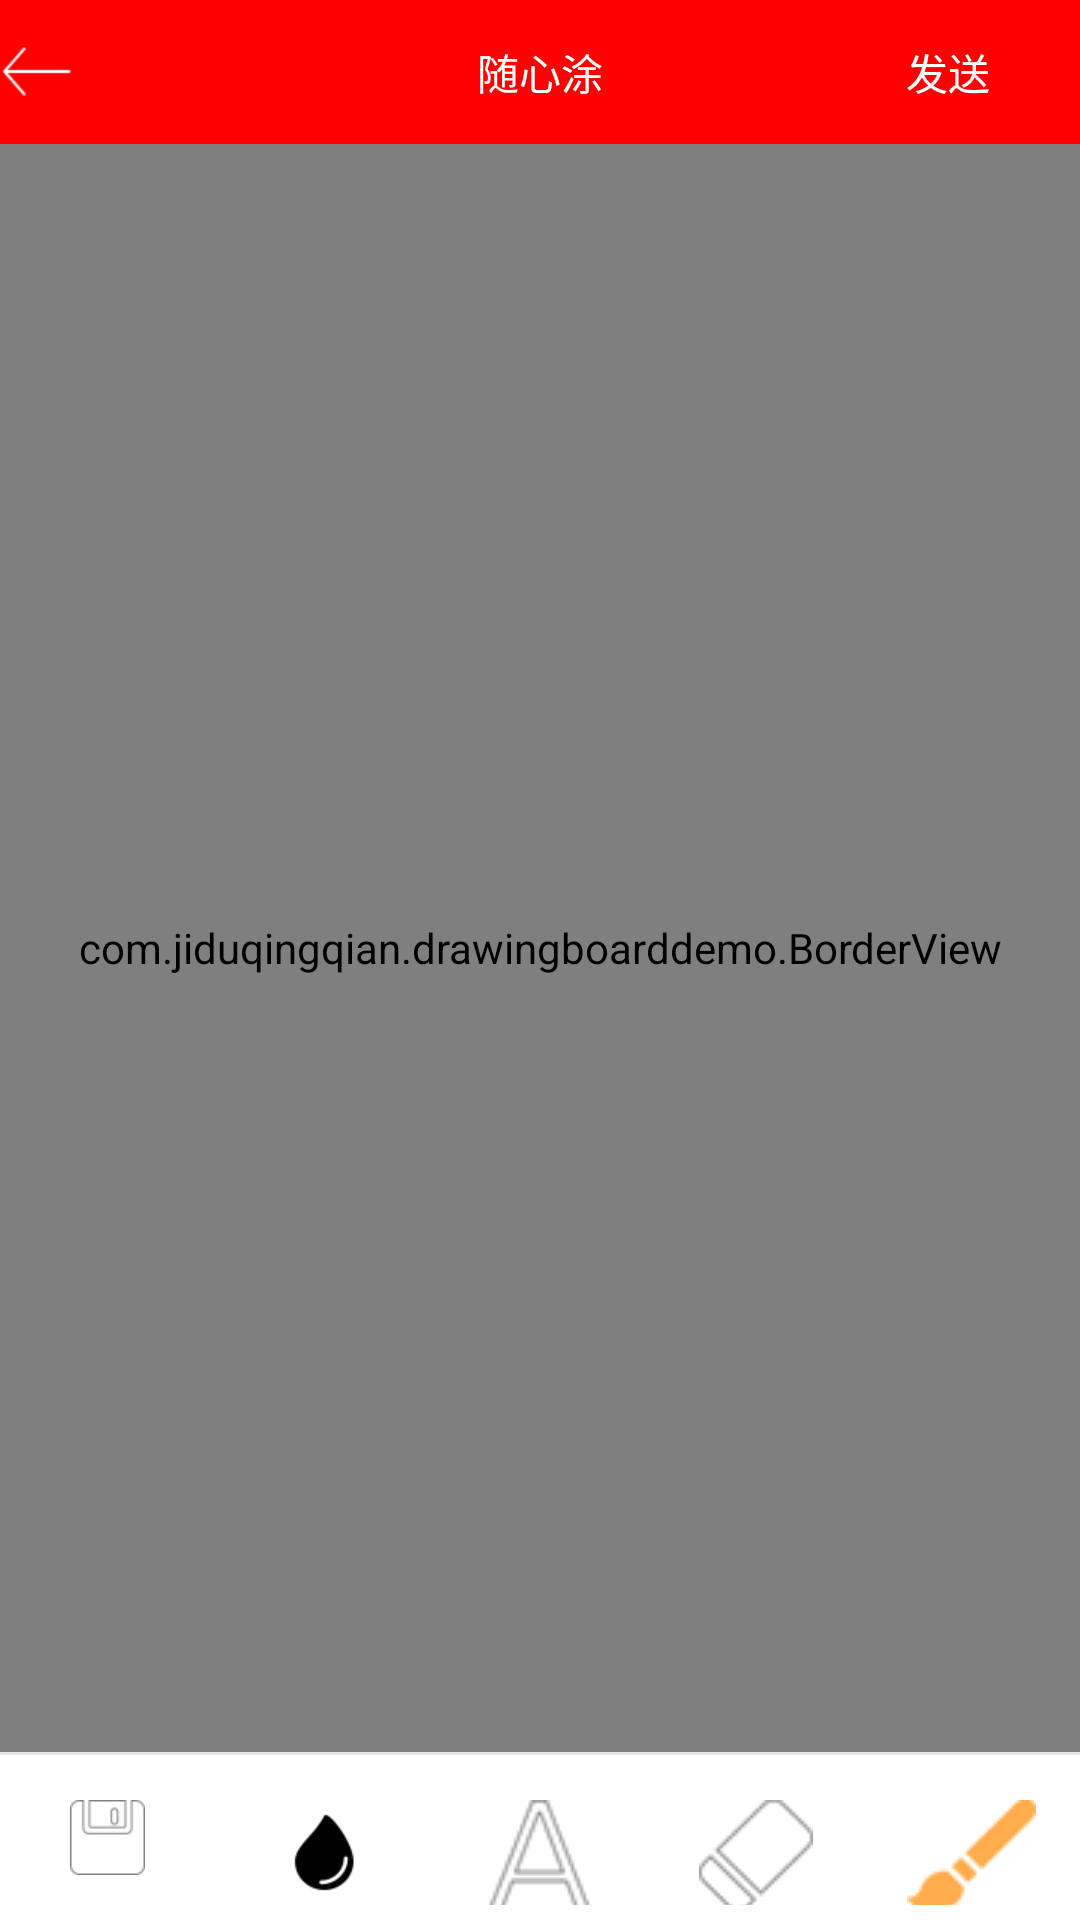

Produce the Android XML layout that renders to this screen, including the resource entries it uses.
<!-- AndroidManifest.xml: application theme AppTheme -->
<!-- res/layout/activity_drawing_board.xml -->
<?xml version="1.0" encoding="utf-8"?>
<LinearLayout xmlns:android="http://schemas.android.com/apk/res/android"
    xmlns:tools="http://schemas.android.com/tools"
    android:id="@+id/activity_drawing_board"
    android:layout_width="match_parent"
    android:layout_height="match_parent"
    android:orientation="vertical"
    tools:context="com.example.drawingboarddemo.DrawingBoardActivity">

    <RelativeLayout
        android:id="@+id/mainTop"
        android:layout_width="match_parent"
        android:layout_height="48dp"
        android:layout_alignParentTop="true"
        android:background="#ff0000">

        <LinearLayout
            android:id="@+id/backImage"
            android:layout_width="wrap_content"
            android:layout_height="match_parent"
            android:gravity="center"
            android:onClick="onClick">

            <ImageView
                android:layout_width="wrap_content"
                android:layout_height="wrap_content"
                android:src="@mipmap/common_return" />
        </LinearLayout>

        <TextView
            android:id="@+id/headTitle"
            android:layout_width="wrap_content"
            android:layout_height="wrap_content"
            android:layout_centerInParent="true"
            android:text="随心涂"
            android:textColor="#ffffff" />

        <Button
            android:id="@+id/sending_button"
            android:layout_width="wrap_content"
            android:layout_height="wrap_content"
            android:layout_alignParentRight="true"
            android:background="@null"
            android:onClick="onClick"
            android:text="发送"
            android:textColor="#ffffff" />
    </RelativeLayout>

    <RelativeLayout
        android:id="@+id/rl_text"
        android:layout_width="match_parent"
        android:layout_height="0dp"
        android:layout_weight="1">

        <com.example.drawingboarddemo.BorderView
            android:id="@+id/borderView"
            android:layout_width="match_parent"
            android:layout_height="match_parent"
            android:layout_alignParentBottom="true"
            android:layout_alignParentRight="true"
            android:background="@color/grey_text_color"
            android:onClick="onClick" />

        <LinearLayout
            android:id="@+id/ll_prompt"
            android:layout_width="match_parent"
            android:layout_height="wrap_content"
            android:background="#0c000000"
            android:orientation="vertical"
            android:visibility="gone">

            <TextView
                android:id="@+id/painting_guidance_tv"
                android:layout_width="match_parent"
                android:layout_height="wrap_content"
                android:lineSpacingExtra="5dp"
                android:paddingLeft="15dp"
                android:paddingRight="15dp"
                android:paddingTop="15dp"
                android:textColor="#626366"
                android:textSize="14sp" />

            <ImageButton
                android:id="@+id/painting_guidance"
                android:layout_width="match_parent"
                android:layout_height="wrap_content"
                android:layout_gravity="center_horizontal"
                android:background="@null"
                android:onClick="onClick"
                android:paddingBottom="5dp"
                android:paddingTop="10dp"
                android:src="@mipmap/painting_guidance_pack" />
        </LinearLayout>

    </RelativeLayout>

    <View
        android:id="@+id/ll_split_line"
        android:layout_width="match_parent"
        android:layout_height="1dp"
        android:background="#e6e6e6" />


    <RadioGroup
        android:id="@+id/rag_bottom"
        android:layout_width="match_parent"
        android:layout_height="55dp"
        android:background="#ffffff"
        android:gravity="center_vertical"
        android:orientation="horizontal"
        android:paddingBottom="5dp"
        android:paddingTop="15dp">


        <RadioButton
            android:id="@+id/painting_save_button"
            android:layout_width="0dp"
            android:layout_height="wrap_content"
            android:layout_weight="1"
            android:button="@null"
            android:drawableTop="@mipmap/painting_save"
            android:onClick="onClick" />

        <RelativeLayout
            android:layout_width="0dp"
            android:layout_height="wrap_content"
            android:layout_weight="1"
            android:gravity="center">

            <ImageButton
                android:id="@+id/painting_color_button"
                android:layout_width="wrap_content"
                android:layout_height="wrap_content"
                android:background="#000000"
                android:onClick="onClick"
                android:src="@mipmap/painting_icon_color_palette" />
        </RelativeLayout>

        <RadioButton
            android:id="@+id/painting_t_button"
            android:layout_width="0dp"
            android:layout_height="wrap_content"
            android:layout_weight="1"
            android:button="@null"
            android:checked="false"
            android:drawableTop="@drawable/selector_painting_t"
            android:onClick="onClick" />

        <RadioButton
            android:id="@+id/painting_eraser_button"
            android:layout_width="0dp"
            android:layout_height="wrap_content"
            android:layout_weight="1"
            android:button="@null"
            android:checked="false"
            android:drawableTop="@drawable/selector_painting_eraser"
            android:onClick="onClick" />

        <RadioButton
            android:id="@+id/painting_pen_button"
            android:layout_width="0dp"
            android:layout_height="wrap_content"
            android:layout_weight="1"
            android:button="@null"
            android:checked="true"
            android:drawableTop="@drawable/selector_painting_pen"
            android:onClick="onClick" />
    </RadioGroup>

</LinearLayout>
<!-- resources referenced by this layout -->
<resources>
  <color name="grey_text_color">#969696</color>
  <!-- drawable selector_painting_eraser (drawable) -->
  <?xml version="1.0" encoding="utf-8"?>
  <selector xmlns:android="http://schemas.android.com/apk/res/android">
      <item android:drawable="@drawable/painting_eraser_selected" android:state_checked="true" />
      <item android:drawable="@drawable/painting_eraser" android:state_checked="false" />
  </selector>
  <!-- drawable selector_painting_pen (drawable) -->
  <?xml version="1.0" encoding="utf-8"?>
  <selector xmlns:android="http://schemas.android.com/apk/res/android">
      <item android:drawable="@drawable/painting_pen_selected" android:state_checked="true" />
      <item android:drawable="@drawable/painting_pen" android:state_checked="false" />
  </selector>
  <!-- drawable selector_painting_t (drawable) -->
  <?xml version="1.0" encoding="utf-8"?>
  <selector xmlns:android="http://schemas.android.com/apk/res/android">
      <item android:drawable="@drawable/painting_word_selected" android:state_checked="true" />
      <item android:drawable="@drawable/painting_word" android:state_checked="false" />
  </selector>
  <!-- mipmap common_return: png bitmap (mipmap-xhdpi, 1273 bytes) -->
  <!-- mipmap painting_guidance_pack: png bitmap (mipmap-xhdpi, 1617 bytes) -->
  <!-- mipmap painting_icon_color_palette: png bitmap (mipmap-xhdpi, 1819 bytes) -->
  <!-- mipmap painting_save: png bitmap (drawable, 1473 bytes) -->
  <style name="AppTheme" parent="Theme.AppCompat.Light.DarkActionBar">
          
          <item name="colorPrimary">@color/colorPrimary</item>
          <item name="colorPrimaryDark">@color/colorPrimaryDark</item>
          <item name="colorAccent">@color/colorAccent</item>
      </style>
  <!-- drawable painting_eraser_selected: png bitmap (drawable, 1531 bytes) -->
  <!-- drawable painting_eraser: png bitmap (drawable, 1797 bytes) -->
  <!-- drawable painting_pen_selected: png bitmap (drawable, 1582 bytes) -->
  <!-- drawable painting_pen: png bitmap (drawable, 1735 bytes) -->
  <!-- drawable painting_word_selected: png bitmap (drawable, 1614 bytes) -->
  <!-- drawable painting_word: png bitmap (drawable, 1823 bytes) -->
  <color name="colorPrimary">#ffb662</color>
  <color name="colorPrimaryDark">#ffb662</color>
  <color name="colorAccent">#ffb662</color>
</resources>
